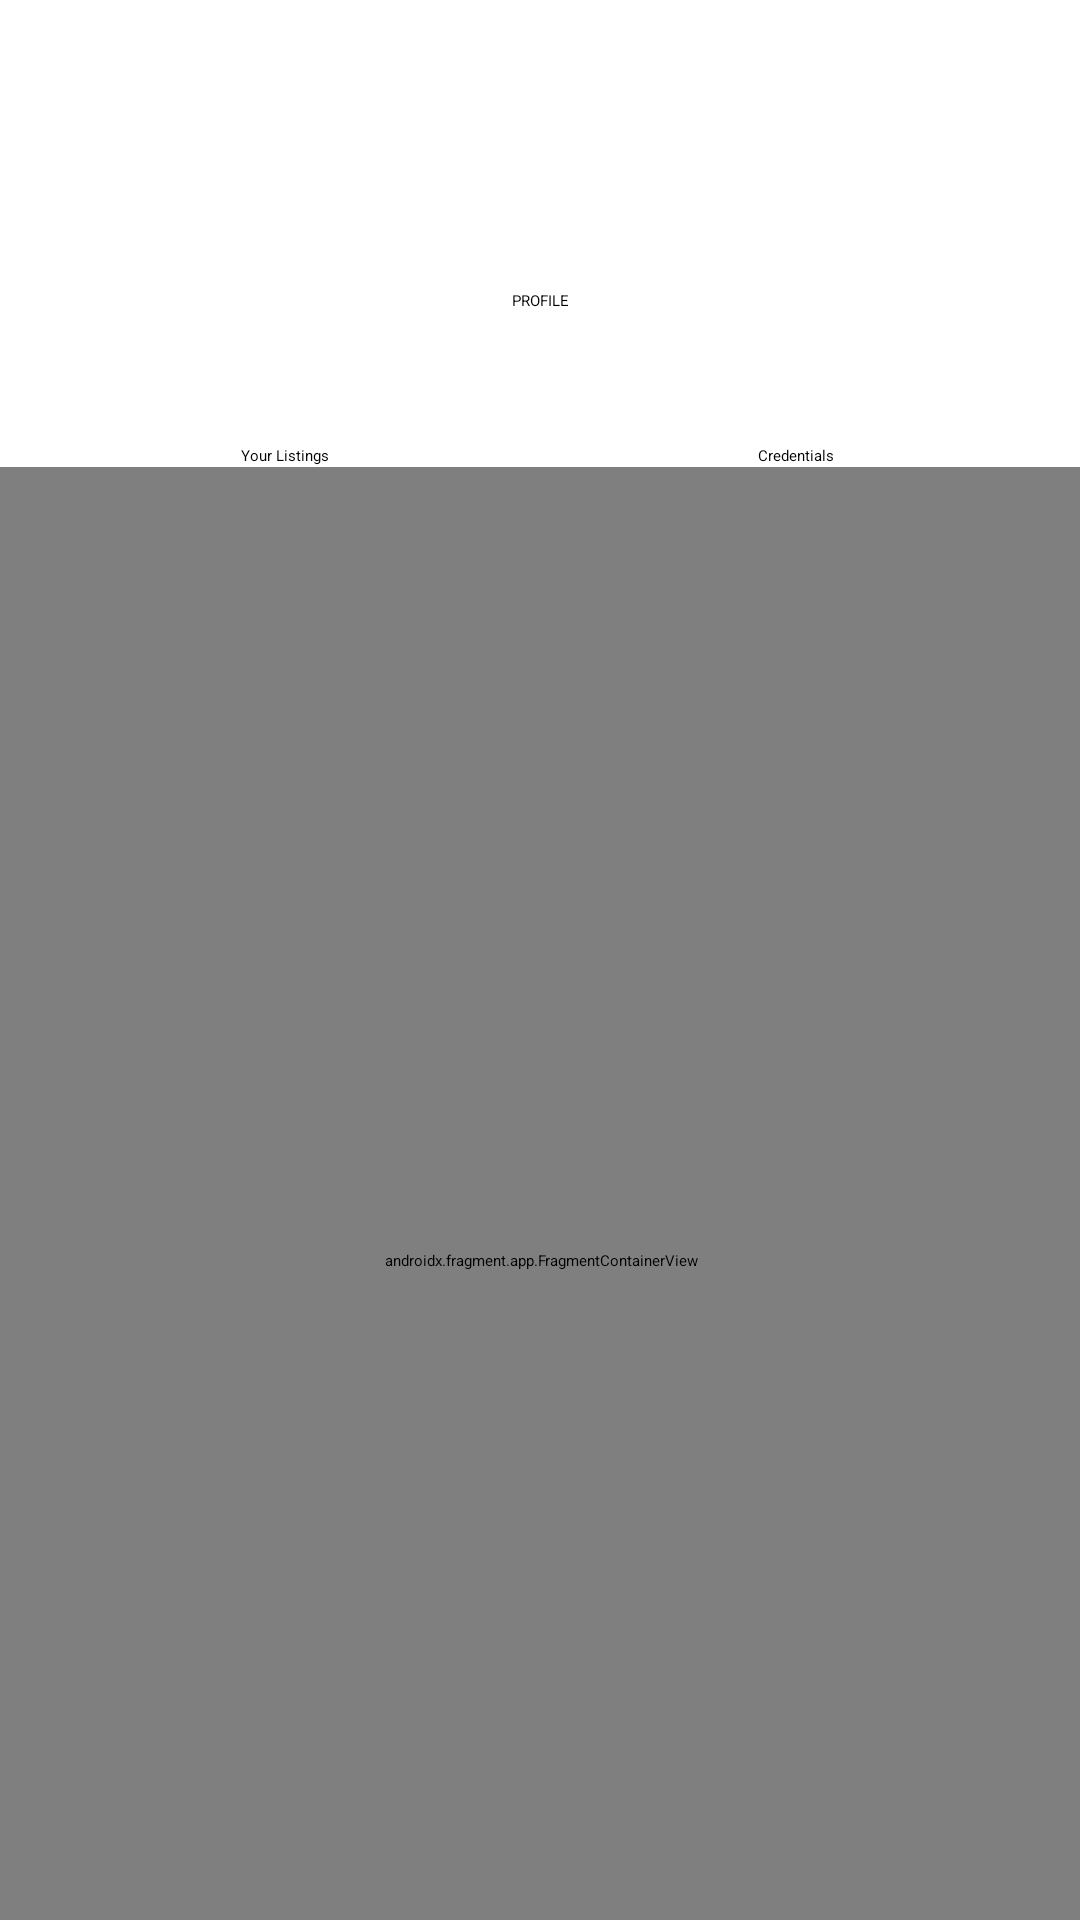

Write the Android layout XML for this screen, with the resource values it uses.
<!-- AndroidManifest.xml: application theme Theme.Studex -->
<!-- res/layout/fragment_profile.xml -->
<?xml version="1.0" encoding="utf-8"?>
<androidx.constraintlayout.widget.ConstraintLayout xmlns:android="http://schemas.android.com/apk/res/android"
    xmlns:app="http://schemas.android.com/apk/res-auto"
    xmlns:tools="http://schemas.android.com/tools"
    android:id="@+id/frameLayout3"
    android:layout_width="match_parent"
    android:layout_height="match_parent"
    tools:context=".fragments.ProfileFragment">

    

    <androidx.constraintlayout.widget.ConstraintLayout
        android:id="@+id/constraintLayout"
        android:layout_width="0dp"
        android:layout_height="200dp"
        app:layout_constraintEnd_toEndOf="parent"
        app:layout_constraintStart_toStartOf="parent"
        app:layout_constraintTop_toTopOf="parent">

        <Button
            android:id="@+id/listings_button"
            android:layout_width="wrap_content"
            android:layout_height="wrap_content"
            android:text="Your Listings"
            app:layout_constraintBottom_toBottomOf="parent"
            app:layout_constraintEnd_toEndOf="@+id/profile_text"
            app:layout_constraintStart_toStartOf="parent"
            app:layout_constraintTop_toBottomOf="@+id/profile_text" />

        <TextView
            android:id="@+id/profile_text"
            android:layout_width="wrap_content"
            android:layout_height="wrap_content"
            android:text="PROFILE"
            app:layout_constraintBottom_toBottomOf="parent"
            app:layout_constraintEnd_toEndOf="parent"
            app:layout_constraintStart_toStartOf="parent"
            app:layout_constraintTop_toTopOf="parent" />

        <Button
            android:id="@+id/credentials_button"
            android:layout_width="wrap_content"
            android:layout_height="wrap_content"
            android:text="Credentials"
            app:layout_constraintBottom_toBottomOf="parent"
            app:layout_constraintEnd_toEndOf="parent"
            app:layout_constraintStart_toStartOf="@+id/profile_text"
            app:layout_constraintTop_toBottomOf="@+id/profile_text" />

    </androidx.constraintlayout.widget.ConstraintLayout>

    <androidx.fragment.app.FragmentContainerView
        android:id="@+id/navHostFragment2"
        android:name="androidx.navigation.fragment.NavHostFragment"
        android:layout_width="409dp"
        android:layout_height="529dp"
        app:defaultNavHost="true"
        app:layout_constraintBottom_toBottomOf="parent"
        app:layout_constraintEnd_toEndOf="parent"
        app:layout_constraintStart_toStartOf="parent"
        app:layout_constraintTop_toBottomOf="@+id/constraintLayout"
        app:navGraph="@navigation/profile_nav_graph" />

</androidx.constraintlayout.widget.ConstraintLayout>
<!-- resources referenced by this layout -->
<resources>

</resources>
